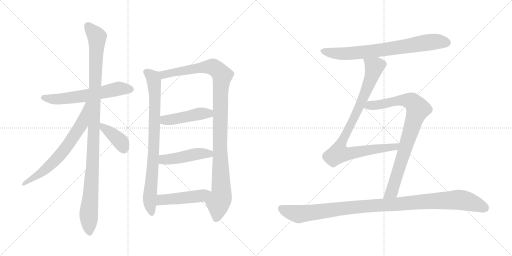
t = 0.00 s
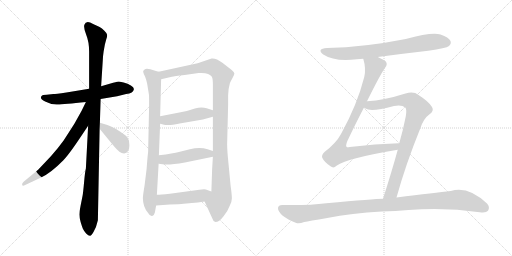
t = 2.23 s
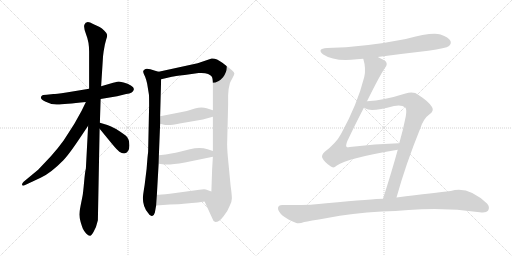
t = 4.47 s
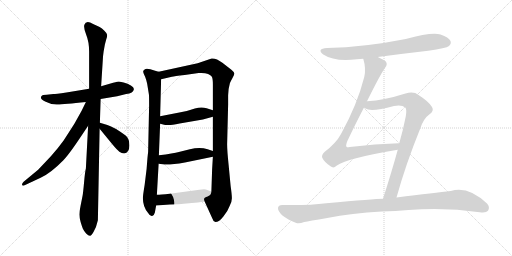
t = 6.70 s
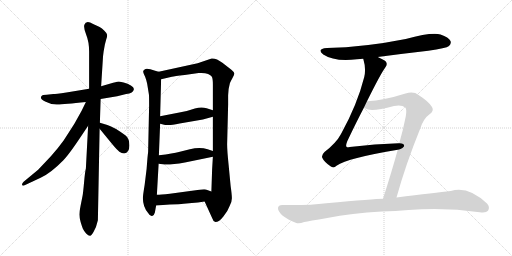
t = 8.93 s
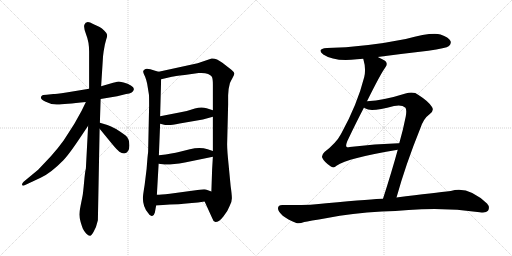
t = 11.17 s

The animated SVG that drew these frames (rendered in a browser with its animation timeline set to each time). Animation: 13 CSS @keyframes rules; one cycle of 11.17 s.

<svg version="1.1" viewBox="0 0 2048 1024" xmlns="http://www.w3.org/2000/svg">
  <g stroke="lightgray" stroke-dasharray="1,1" stroke-width="1" transform="scale(4, 4)">
    <line x1="0" y1="0" x2="256" y2="256"></line>
    <line x1="256" y1="0" x2="0" y2="256"></line>
    <line x1="128" y1="0" x2="128" y2="256"></line>
    <line x1="0" y1="128" x2="256" y2="128"></line>
    <line x1="256" y1="0" x2="512" y2="256"></line>
    <line x1="512" y1="0" x2="256" y2="256"></line>
    <line x1="384" y1="0" x2="384" y2="256"></line>
    <line x1="256" y1="128" x2="512" y2="128"></line>
  </g>
<g transform="scale(1, -1) translate(0, -850)">
   <style type="text/css">
    @keyframes keyframes0 {
      from {
       stroke: black;
       stroke-dashoffset: 609;
       stroke-width: 128;
       }
       66% {
       animation-timing-function: step-end;
       stroke: black;
       stroke-dashoffset: 0;
       stroke-width: 128;
       }
       to {
       stroke: black;
       stroke-width: 1024;
       }
       }
       #make-me-a-hanzi-animation-0 {
         animation: keyframes0 0.745605s both;
         animation-delay: 0.000000s;
         animation-timing-function: linear;
       }
    @keyframes keyframes1 {
      from {
       stroke: black;
       stroke-dashoffset: 1101;
       stroke-width: 128;
       }
       78% {
       animation-timing-function: step-end;
       stroke: black;
       stroke-dashoffset: 0;
       stroke-width: 128;
       }
       to {
       stroke: black;
       stroke-width: 1024;
       }
       }
       #make-me-a-hanzi-animation-1 {
         animation: keyframes1 1.145996s both;
         animation-delay: 0.745605s;
         animation-timing-function: linear;
       }
    @keyframes keyframes2 {
      from {
       stroke: black;
       stroke-dashoffset: 681;
       stroke-width: 128;
       }
       69% {
       animation-timing-function: step-end;
       stroke: black;
       stroke-dashoffset: 0;
       stroke-width: 128;
       }
       to {
       stroke: black;
       stroke-width: 1024;
       }
       }
       #make-me-a-hanzi-animation-2 {
         animation: keyframes2 0.804199s both;
         animation-delay: 1.891601s;
         animation-timing-function: linear;
       }
    @keyframes keyframes3 {
      from {
       stroke: black;
       stroke-dashoffset: 392;
       stroke-width: 128;
       }
       56% {
       animation-timing-function: step-end;
       stroke: black;
       stroke-dashoffset: 0;
       stroke-width: 128;
       }
       to {
       stroke: black;
       stroke-width: 1024;
       }
       }
       #make-me-a-hanzi-animation-3 {
         animation: keyframes3 0.569010s both;
         animation-delay: 2.695800s;
         animation-timing-function: linear;
       }
    @keyframes keyframes4 {
      from {
       stroke: black;
       stroke-dashoffset: 837;
       stroke-width: 128;
       }
       73% {
       animation-timing-function: step-end;
       stroke: black;
       stroke-dashoffset: 0;
       stroke-width: 128;
       }
       to {
       stroke: black;
       stroke-width: 1024;
       }
       }
       #make-me-a-hanzi-animation-4 {
         animation: keyframes4 0.931152s both;
         animation-delay: 3.264810s;
         animation-timing-function: linear;
       }
    @keyframes keyframes5 {
      from {
       stroke: black;
       stroke-dashoffset: 1097;
       stroke-width: 128;
       }
       78% {
       animation-timing-function: step-end;
       stroke: black;
       stroke-dashoffset: 0;
       stroke-width: 128;
       }
       to {
       stroke: black;
       stroke-width: 1024;
       }
       }
       #make-me-a-hanzi-animation-5 {
         animation: keyframes5 1.142741s both;
         animation-delay: 4.195962s;
         animation-timing-function: linear;
       }
    @keyframes keyframes6 {
      from {
       stroke: black;
       stroke-dashoffset: 458;
       stroke-width: 128;
       }
       60% {
       animation-timing-function: step-end;
       stroke: black;
       stroke-dashoffset: 0;
       stroke-width: 128;
       }
       to {
       stroke: black;
       stroke-width: 1024;
       }
       }
       #make-me-a-hanzi-animation-6 {
         animation: keyframes6 0.622721s both;
         animation-delay: 5.338703s;
         animation-timing-function: linear;
       }
    @keyframes keyframes7 {
      from {
       stroke: black;
       stroke-dashoffset: 467;
       stroke-width: 128;
       }
       60% {
       animation-timing-function: step-end;
       stroke: black;
       stroke-dashoffset: 0;
       stroke-width: 128;
       }
       to {
       stroke: black;
       stroke-width: 1024;
       }
       }
       #make-me-a-hanzi-animation-7 {
         animation: keyframes7 0.630046s both;
         animation-delay: 5.961424s;
         animation-timing-function: linear;
       }
    @keyframes keyframes8 {
      from {
       stroke: black;
       stroke-dashoffset: 475;
       stroke-width: 128;
       }
       61% {
       animation-timing-function: step-end;
       stroke: black;
       stroke-dashoffset: 0;
       stroke-width: 128;
       }
       to {
       stroke: black;
       stroke-width: 1024;
       }
       }
       #make-me-a-hanzi-animation-8 {
         animation: keyframes8 0.636556s both;
         animation-delay: 6.591470s;
         animation-timing-function: linear;
       }
    @keyframes keyframes9 {
      from {
       stroke: black;
       stroke-dashoffset: 749;
       stroke-width: 128;
       }
       71% {
       animation-timing-function: step-end;
       stroke: black;
       stroke-dashoffset: 0;
       stroke-width: 128;
       }
       to {
       stroke: black;
       stroke-width: 1024;
       }
       }
       #make-me-a-hanzi-animation-9 {
         animation: keyframes9 0.859538s both;
         animation-delay: 7.228026s;
         animation-timing-function: linear;
       }
    @keyframes keyframes10 {
      from {
       stroke: black;
       stroke-dashoffset: 914;
       stroke-width: 128;
       }
       75% {
       animation-timing-function: step-end;
       stroke: black;
       stroke-dashoffset: 0;
       stroke-width: 128;
       }
       to {
       stroke: black;
       stroke-width: 1024;
       }
       }
       #make-me-a-hanzi-animation-10 {
         animation: keyframes10 0.993815s both;
         animation-delay: 8.087564s;
         animation-timing-function: linear;
       }
    @keyframes keyframes11 {
      from {
       stroke: black;
       stroke-dashoffset: 864;
       stroke-width: 128;
       }
       74% {
       animation-timing-function: step-end;
       stroke: black;
       stroke-dashoffset: 0;
       stroke-width: 128;
       }
       to {
       stroke: black;
       stroke-width: 1024;
       }
       }
       #make-me-a-hanzi-animation-11 {
         animation: keyframes11 0.953125s both;
         animation-delay: 9.081379s;
         animation-timing-function: linear;
       }
    @keyframes keyframes12 {
      from {
       stroke: black;
       stroke-dashoffset: 1081;
       stroke-width: 128;
       }
       78% {
       animation-timing-function: step-end;
       stroke: black;
       stroke-dashoffset: 0;
       stroke-width: 128;
       }
       to {
       stroke: black;
       stroke-width: 1024;
       }
       }
       #make-me-a-hanzi-animation-12 {
         animation: keyframes12 1.129720s both;
         animation-delay: 10.034504s;
         animation-timing-function: linear;
       }
</style>
<path d="M 402.5 454.0 L 468.5 465.0 L 504.5 474.0 Q 533.5 477.0 535.5 493.0 Q 536.5 500.0 523.5 508.0 Q 511.5 516.0 494.5 520.0 L 475.5 524.0 Q 472.5 524.0 452.5 519.0 L 404.5 505.0 L 356.5 495.0 L 265.5 480.0 Q 221.5 474.0 213.5 474.0 L 186.5 471.0 Q 168.5 471.0 166.5 466.0 Q 156.5 456.0 180.5 444.0 Q 204.5 431.0 230.5 432.0 Q 256.5 433.0 343.5 442.0 L 402.5 454.0 Z" fill="lightgray"></path> 
<path d="M 399.5 359.0 L 402.5 454.0 L 404.5 505.0 L 411.5 615.0 Q 411.5 623.0 414.5 644.0 L 419.5 672.0 L 424.5 691.0 Q 429.5 705.0 428.5 711.0 Q 428.5 716.0 417.5 727.0 Q 407.5 737.0 398.5 742.0 L 372.5 754.0 Q 344.5 771.0 337.5 751.0 Q 333.5 741.0 344.5 712.0 Q 356.5 682.0 356.5 644.0 L 356.5 495.0 L 352.5 347.0 L 343.5 176.0 Q 340.5 167.0 336.5 123.0 Q 332.5 79.0 330.5 68.0 L 322.5 28.0 Q 317.5 4.0 317.5 -8.0 Q 317.5 -21.0 322.5 -38.0 Q 327.5 -55.0 331.5 -65.0 Q 336.5 -75.0 344.5 -84.0 Q 353.5 -93.0 359.5 -93.0 Q 364.5 -95.0 374.5 -77.0 Q 385.5 -59.0 391.5 -31.0 L 398.5 335.0 L 399.5 359.0 Z" fill="lightgray"></path> 
<path d="M 343.5 442.0 L 326.5 407.0 L 297.5 355.0 L 254.5 288.0 Q 234.5 260.0 203.5 225.0 L 152.5 171.0 L 94.5 123.0 Q 86.5 115.0 88.5 110.0 Q 90.5 105.0 100.5 110.0 L 162.5 139.0 Q 202.5 157.0 253.5 209.0 Q 277.5 234.0 328.5 311.0 L 352.5 347.0 C 428.5 460.0 356.5 469.0 343.5 442.0 Z" fill="lightgray"></path> 
<path d="M 496.5 236.0 Q 517.5 240.0 517.5 268.0 Q 517.5 296.0 502.5 308.0 Q 456.5 342.0 429.5 350.0 L 399.5 359.0 C 372.5 367.0 379.5 358.0 398.5 335.0 L 448.5 274.0 Q 468.5 250.0 477.5 243.0 Q 486.5 236.0 496.5 236.0 Z" fill="lightgray"></path> 
<path d="M 634.5 563.0 L 620.5 567.0 Q 585.5 580.0 578.5 572.0 Q 572.5 568.0 572.5 563.0 Q 573.5 557.0 580.5 543.0 Q 586.5 527.0 588.5 516.0 L 595.5 473.0 Q 596.5 470.0 596.5 429.0 L 592.5 242.0 Q 590.5 229.0 586.5 175.0 L 578.5 110.0 Q 571.5 67.0 571.5 58.0 Q 571.5 22.0 592.5 -2.0 Q 600.5 -16.0 608.5 -14.0 Q 616.5 -12.0 619.5 0.0 L 624.5 28.0 L 627.5 71.0 L 634.5 195.0 L 635.5 229.0 L 640.5 355.0 L 640.5 385.0 L 644.5 533.0 C 645.5 560.0 645.5 560.0 634.5 563.0 Z" fill="lightgray"></path> 
<path d="M 912.5 469.0 L 914.5 494.0 L 919.5 517.0 Q 921.5 523.0 929.5 537.0 Q 937.5 551.0 937.5 556.0 Q 937.5 561.0 925.5 571.0 L 889.5 599.0 Q 864.5 618.0 846.5 616.0 L 790.5 597.0 L 634.5 563.0 C 605.5 557.0 615.5 526.0 644.5 533.0 L 687.5 543.0 Q 696.5 545.0 738.5 550.0 L 794.5 558.0 Q 836.5 561.0 847.5 543.0 Q 851.5 535.0 851.5 512.0 L 851.5 409.0 L 851.5 383.0 L 851.5 246.0 L 851.5 223.0 L 848.5 173.0 L 845.5 84.0 C 844.5 54.0 806.5 71.0 818.5 44.0 L 848.5 -22.0 Q 852.5 -36.0 861.5 -38.0 Q 876.5 -38.0 893.5 -16.0 Q 911.5 6.0 918.5 26.0 Q 927.5 42.0 927.5 57.0 Q 927.5 71.0 922.5 106.0 L 914.5 190.0 Q 908.5 248.0 908.5 273.0 L 912.5 432.0 L 912.5 469.0 Z" fill="lightgray"></path> 
<path d="M 640.5 355.0 L 660.5 350.0 L 673.5 350.0 Q 681.5 349.0 718.5 356.0 L 811.5 372.0 L 851.5 383.0 C 880.5 391.0 880.5 400.0 851.5 409.0 L 826.5 417.0 Q 805.5 424.0 779.5 416.0 Q 754.5 407.0 722.5 401.0 L 640.5 385.0 C 611.5 379.0 611.5 362.0 640.5 355.0 Z" fill="lightgray"></path> 
<path d="M 634.5 195.0 L 650.5 193.0 Q 674.5 189.0 739.5 200.0 L 851.5 223.0 C 880.5 229.0 879.5 237.0 851.5 246.0 L 830.5 253.0 Q 799.5 263.0 759.5 253.0 L 715.5 242.0 Q 694.5 236.0 635.5 229.0 C 605.5 225.0 604.5 199.0 634.5 195.0 Z" fill="lightgray"></path> 
<path d="M 624.5 28.0 L 679.5 32.0 Q 719.5 33.0 734.5 35.0 L 767.5 38.0 Q 790.5 40.0 818.5 44.0 C 848.5 48.0 873.5 74.0 845.5 84.0 L 823.5 92.0 Q 817.5 94.0 797.5 91.0 L 679.5 75.0 Q 641.5 71.0 627.5 71.0 C 597.5 70.0 594.5 26.0 624.5 28.0 Z" fill="lightgray"></path> 
<path d="M 1511.0 622.0 Q 1608.0 635.0 1713.0 647.0 Q 1785.0 657.0 1796.0 666.0 Q 1806.0 675.0 1802.0 686.0 Q 1795.0 701.0 1762.0 712.0 Q 1726.0 722.0 1623.0 694.0 Q 1458.0 661.0 1308.0 658.0 Q 1265.0 655.0 1293.0 632.0 Q 1338.0 602.0 1428.0 613.0 Q 1440.0 614.0 1453.0 615.0 L 1511.0 622.0 Z" fill="lightgray"></path> 
<path d="M 1468.0 445.0 Q 1522.0 554.0 1541.0 580.0 Q 1551.0 592.0 1544.0 603.0 Q 1538.0 610.0 1511.0 622.0 C 1484.0 635.0 1446.0 644.0 1453.0 615.0 Q 1465.0 575.0 1457.0 542.0 Q 1429.0 431.0 1364.0 314.0 Q 1345.0 278.0 1298.0 242.0 Q 1285.0 229.0 1289.0 219.0 Q 1296.0 203.0 1322.0 185.0 Q 1334.0 175.0 1346.0 187.0 Q 1392.0 218.0 1591.0 251.0 C 1621.0 256.0 1627.0 278.0 1597.0 277.0 Q 1596.0 278.0 1594.0 277.0 Q 1501.0 274.0 1399.0 262.0 Q 1389.0 259.0 1386.0 263.0 Q 1382.0 267.0 1389.0 285.0 Q 1426.0 363.0 1456.0 420.0 L 1468.0 445.0 Z" fill="lightgray"></path> 
<path d="M 1586.0 60.0 Q 1623.0 193.0 1681.0 336.0 Q 1694.0 376.0 1717.0 392.0 Q 1738.0 407.0 1728.0 422.0 Q 1715.0 444.0 1674.0 470.0 Q 1655.0 486.0 1622.0 476.0 Q 1537.0 449.0 1468.0 445.0 C 1438.0 443.0 1429.0 433.0 1456.0 420.0 Q 1457.0 419.0 1462.0 416.0 Q 1483.0 401.0 1576.0 426.0 Q 1607.0 432.0 1621.0 420.0 Q 1628.0 413.0 1623.0 384.0 Q 1613.0 333.0 1597.0 277.0 L 1591.0 251.0 Q 1566.0 160.0 1532.0 55.0 C 1523.0 26.0 1578.0 31.0 1586.0 60.0 Z" fill="lightgray"></path> 
<path d="M 1527.0 4.0 Q 1582.0 5.0 1634.0 10.0 Q 1778.0 22.0 1919.0 1.0 Q 1944.0 -3.0 1952.0 7.0 Q 1961.0 22.0 1948.0 36.0 Q 1872.0 108.0 1803.0 86.0 Q 1743.0 79.0 1586.0 60.0 L 1532.0 55.0 Q 1499.0 55.0 1305.0 37.0 Q 1235.0 28.0 1129.0 30.0 Q 1113.0 30.0 1112.0 18.0 Q 1111.0 5.0 1131.0 -13.0 Q 1150.0 -28.0 1185.0 -42.0 Q 1197.0 -46.0 1217.0 -38.0 Q 1235.0 -34.0 1309.0 -22.0 Q 1406.0 -3.0 1527.0 4.0 Z" fill="lightgray"></path> 
      <clipPath id="make-me-a-hanzi-clip-0">
      <path d="M 402.5 454.0 L 468.5 465.0 L 504.5 474.0 Q 533.5 477.0 535.5 493.0 Q 536.5 500.0 523.5 508.0 Q 511.5 516.0 494.5 520.0 L 475.5 524.0 Q 472.5 524.0 452.5 519.0 L 404.5 505.0 L 356.5 495.0 L 265.5 480.0 Q 221.5 474.0 213.5 474.0 L 186.5 471.0 Q 168.5 471.0 166.5 466.0 Q 156.5 456.0 180.5 444.0 Q 204.5 431.0 230.5 432.0 Q 256.5 433.0 343.5 442.0 L 402.5 454.0 Z" fill="lightgray"></path>
      </clipPath>
      <path clip-path="url(#make-me-a-hanzi-clip-0)" d="M 174.5 459.0 L 251.5 455.0 L 346.5 467.0 L 475.5 496.0 L 523.5 493.0 " fill="none" id="make-me-a-hanzi-animation-0" stroke-dasharray="481 962" stroke-linecap="round"></path>

      <clipPath id="make-me-a-hanzi-clip-1">
      <path d="M 399.5 359.0 L 402.5 454.0 L 404.5 505.0 L 411.5 615.0 Q 411.5 623.0 414.5 644.0 L 419.5 672.0 L 424.5 691.0 Q 429.5 705.0 428.5 711.0 Q 428.5 716.0 417.5 727.0 Q 407.5 737.0 398.5 742.0 L 372.5 754.0 Q 344.5 771.0 337.5 751.0 Q 333.5 741.0 344.5 712.0 Q 356.5 682.0 356.5 644.0 L 356.5 495.0 L 352.5 347.0 L 343.5 176.0 Q 340.5 167.0 336.5 123.0 Q 332.5 79.0 330.5 68.0 L 322.5 28.0 Q 317.5 4.0 317.5 -8.0 Q 317.5 -21.0 322.5 -38.0 Q 327.5 -55.0 331.5 -65.0 Q 336.5 -75.0 344.5 -84.0 Q 353.5 -93.0 359.5 -93.0 Q 364.5 -95.0 374.5 -77.0 Q 385.5 -59.0 391.5 -31.0 L 398.5 335.0 L 399.5 359.0 Z" fill="lightgray"></path>
      </clipPath>
      <path clip-path="url(#make-me-a-hanzi-clip-1)" d="M 351.5 748.0 L 387.5 702.0 L 370.5 198.0 L 354.5 -12.0 L 358.5 -84.0 " fill="none" id="make-me-a-hanzi-animation-1" stroke-dasharray="973 1946" stroke-linecap="round"></path>

      <clipPath id="make-me-a-hanzi-clip-2">
      <path d="M 343.5 442.0 L 326.5 407.0 L 297.5 355.0 L 254.5 288.0 Q 234.5 260.0 203.5 225.0 L 152.5 171.0 L 94.5 123.0 Q 86.5 115.0 88.5 110.0 Q 90.5 105.0 100.5 110.0 L 162.5 139.0 Q 202.5 157.0 253.5 209.0 Q 277.5 234.0 328.5 311.0 L 352.5 347.0 C 428.5 460.0 356.5 469.0 343.5 442.0 Z" fill="lightgray"></path>
      </clipPath>
      <path clip-path="url(#make-me-a-hanzi-clip-2)" d="M 350.5 438.0 L 327.5 355.0 L 260.5 255.0 L 178.5 169.0 L 94.5 115.0 " fill="none" id="make-me-a-hanzi-animation-2" stroke-dasharray="553 1106" stroke-linecap="round"></path>

      <clipPath id="make-me-a-hanzi-clip-3">
      <path d="M 496.5 236.0 Q 517.5 240.0 517.5 268.0 Q 517.5 296.0 502.5 308.0 Q 456.5 342.0 429.5 350.0 L 399.5 359.0 C 372.5 367.0 379.5 358.0 398.5 335.0 L 448.5 274.0 Q 468.5 250.0 477.5 243.0 Q 486.5 236.0 496.5 236.0 Z" fill="lightgray"></path>
      </clipPath>
      <path clip-path="url(#make-me-a-hanzi-clip-3)" d="M 405.5 353.0 L 411.5 340.0 L 484.5 281.0 L 494.5 255.0 " fill="none" id="make-me-a-hanzi-animation-3" stroke-dasharray="264 528" stroke-linecap="round"></path>

      <clipPath id="make-me-a-hanzi-clip-4">
      <path d="M 634.5 563.0 L 620.5 567.0 Q 585.5 580.0 578.5 572.0 Q 572.5 568.0 572.5 563.0 Q 573.5 557.0 580.5 543.0 Q 586.5 527.0 588.5 516.0 L 595.5 473.0 Q 596.5 470.0 596.5 429.0 L 592.5 242.0 Q 590.5 229.0 586.5 175.0 L 578.5 110.0 Q 571.5 67.0 571.5 58.0 Q 571.5 22.0 592.5 -2.0 Q 600.5 -16.0 608.5 -14.0 Q 616.5 -12.0 619.5 0.0 L 624.5 28.0 L 627.5 71.0 L 634.5 195.0 L 635.5 229.0 L 640.5 355.0 L 640.5 385.0 L 644.5 533.0 C 645.5 560.0 645.5 560.0 634.5 563.0 Z" fill="lightgray"></path>
      </clipPath>
      <path clip-path="url(#make-me-a-hanzi-clip-4)" d="M 583.5 562.0 L 611.5 539.0 L 619.5 482.0 L 615.5 253.0 L 598.5 51.0 L 606.5 -4.0 " fill="none" id="make-me-a-hanzi-animation-4" stroke-dasharray="709 1418" stroke-linecap="round"></path>

      <clipPath id="make-me-a-hanzi-clip-5">
      <path d="M 912.5 469.0 L 914.5 494.0 L 919.5 517.0 Q 921.5 523.0 929.5 537.0 Q 937.5 551.0 937.5 556.0 Q 937.5 561.0 925.5 571.0 L 889.5 599.0 Q 864.5 618.0 846.5 616.0 L 790.5 597.0 L 634.5 563.0 C 605.5 557.0 615.5 526.0 644.5 533.0 L 687.5 543.0 Q 696.5 545.0 738.5 550.0 L 794.5 558.0 Q 836.5 561.0 847.5 543.0 Q 851.5 535.0 851.5 512.0 L 851.5 409.0 L 851.5 383.0 L 851.5 246.0 L 851.5 223.0 L 848.5 173.0 L 845.5 84.0 C 844.5 54.0 806.5 71.0 818.5 44.0 L 848.5 -22.0 Q 852.5 -36.0 861.5 -38.0 Q 876.5 -38.0 893.5 -16.0 Q 911.5 6.0 918.5 26.0 Q 927.5 42.0 927.5 57.0 Q 927.5 71.0 922.5 106.0 L 914.5 190.0 Q 908.5 248.0 908.5 273.0 L 912.5 432.0 L 912.5 469.0 Z" fill="lightgray"></path>
      </clipPath>
      <path clip-path="url(#make-me-a-hanzi-clip-5)" d="M 643.5 558.0 L 654.5 551.0 L 786.5 577.0 L 850.5 583.0 L 874.5 567.0 L 888.5 547.0 L 881.5 475.0 L 879.5 268.0 L 885.5 78.0 L 872.5 39.0 L 863.5 -26.0 " fill="none" id="make-me-a-hanzi-animation-5" stroke-dasharray="969 1938" stroke-linecap="round"></path>

      <clipPath id="make-me-a-hanzi-clip-6">
      <path d="M 640.5 355.0 L 660.5 350.0 L 673.5 350.0 Q 681.5 349.0 718.5 356.0 L 811.5 372.0 L 851.5 383.0 C 880.5 391.0 880.5 400.0 851.5 409.0 L 826.5 417.0 Q 805.5 424.0 779.5 416.0 Q 754.5 407.0 722.5 401.0 L 640.5 385.0 C 611.5 379.0 611.5 362.0 640.5 355.0 Z" fill="lightgray"></path>
      </clipPath>
      <path clip-path="url(#make-me-a-hanzi-clip-6)" d="M 649.5 378.0 L 659.5 369.0 L 704.5 374.0 L 792.5 395.0 L 834.5 396.0 L 842.5 403.0 " fill="none" id="make-me-a-hanzi-animation-6" stroke-dasharray="330 660" stroke-linecap="round"></path>

      <clipPath id="make-me-a-hanzi-clip-7">
      <path d="M 634.5 195.0 L 650.5 193.0 Q 674.5 189.0 739.5 200.0 L 851.5 223.0 C 880.5 229.0 879.5 237.0 851.5 246.0 L 830.5 253.0 Q 799.5 263.0 759.5 253.0 L 715.5 242.0 Q 694.5 236.0 635.5 229.0 C 605.5 225.0 604.5 199.0 634.5 195.0 Z" fill="lightgray"></path>
      </clipPath>
      <path clip-path="url(#make-me-a-hanzi-clip-7)" d="M 639.5 201.0 L 656.5 212.0 L 797.5 235.0 L 836.5 235.0 L 843.5 229.0 " fill="none" id="make-me-a-hanzi-animation-7" stroke-dasharray="339 678" stroke-linecap="round"></path>

      <clipPath id="make-me-a-hanzi-clip-8">
      <path d="M 624.5 28.0 L 679.5 32.0 Q 719.5 33.0 734.5 35.0 L 767.5 38.0 Q 790.5 40.0 818.5 44.0 C 848.5 48.0 873.5 74.0 845.5 84.0 L 823.5 92.0 Q 817.5 94.0 797.5 91.0 L 679.5 75.0 Q 641.5 71.0 627.5 71.0 C 597.5 70.0 594.5 26.0 624.5 28.0 Z" fill="lightgray"></path>
      </clipPath>
      <path clip-path="url(#make-me-a-hanzi-clip-8)" d="M 630.5 35.0 L 646.5 51.0 L 804.5 67.0 L 838.5 82.0 " fill="none" id="make-me-a-hanzi-animation-8" stroke-dasharray="347 694" stroke-linecap="round"></path>

      <clipPath id="make-me-a-hanzi-clip-9">
      <path d="M 1511.0 622.0 Q 1608.0 635.0 1713.0 647.0 Q 1785.0 657.0 1796.0 666.0 Q 1806.0 675.0 1802.0 686.0 Q 1795.0 701.0 1762.0 712.0 Q 1726.0 722.0 1623.0 694.0 Q 1458.0 661.0 1308.0 658.0 Q 1265.0 655.0 1293.0 632.0 Q 1338.0 602.0 1428.0 613.0 Q 1440.0 614.0 1453.0 615.0 L 1511.0 622.0 Z" fill="lightgray"></path>
      </clipPath>
      <path clip-path="url(#make-me-a-hanzi-clip-9)" d="M 1298.0 647.0 L 1340.0 636.0 L 1416.0 637.0 L 1726.0 682.0 L 1786.0 680.0 " fill="none" id="make-me-a-hanzi-animation-9" stroke-dasharray="621 1242" stroke-linecap="round"></path>

      <clipPath id="make-me-a-hanzi-clip-10">
      <path d="M 1468.0 445.0 Q 1522.0 554.0 1541.0 580.0 Q 1551.0 592.0 1544.0 603.0 Q 1538.0 610.0 1511.0 622.0 C 1484.0 635.0 1446.0 644.0 1453.0 615.0 Q 1465.0 575.0 1457.0 542.0 Q 1429.0 431.0 1364.0 314.0 Q 1345.0 278.0 1298.0 242.0 Q 1285.0 229.0 1289.0 219.0 Q 1296.0 203.0 1322.0 185.0 Q 1334.0 175.0 1346.0 187.0 Q 1392.0 218.0 1591.0 251.0 C 1621.0 256.0 1627.0 278.0 1597.0 277.0 Q 1596.0 278.0 1594.0 277.0 Q 1501.0 274.0 1399.0 262.0 Q 1389.0 259.0 1386.0 263.0 Q 1382.0 267.0 1389.0 285.0 Q 1426.0 363.0 1456.0 420.0 L 1468.0 445.0 Z" fill="lightgray"></path>
      </clipPath>
      <path clip-path="url(#make-me-a-hanzi-clip-10)" d="M 1461.0 609.0 L 1493.0 587.0 L 1490.0 554.0 L 1432.0 410.0 L 1363.0 275.0 L 1354.0 237.0 L 1402.0 236.0 L 1500.0 254.0 L 1579.0 261.0 L 1587.0 271.0 " fill="none" id="make-me-a-hanzi-animation-10" stroke-dasharray="786 1572" stroke-linecap="round"></path>

      <clipPath id="make-me-a-hanzi-clip-11">
      <path d="M 1586.0 60.0 Q 1623.0 193.0 1681.0 336.0 Q 1694.0 376.0 1717.0 392.0 Q 1738.0 407.0 1728.0 422.0 Q 1715.0 444.0 1674.0 470.0 Q 1655.0 486.0 1622.0 476.0 Q 1537.0 449.0 1468.0 445.0 C 1438.0 443.0 1429.0 433.0 1456.0 420.0 Q 1457.0 419.0 1462.0 416.0 Q 1483.0 401.0 1576.0 426.0 Q 1607.0 432.0 1621.0 420.0 Q 1628.0 413.0 1623.0 384.0 Q 1613.0 333.0 1597.0 277.0 L 1591.0 251.0 Q 1566.0 160.0 1532.0 55.0 C 1523.0 26.0 1578.0 31.0 1586.0 60.0 Z" fill="lightgray"></path>
      </clipPath>
      <path clip-path="url(#make-me-a-hanzi-clip-11)" d="M 1463.0 424.0 L 1621.0 450.0 L 1650.0 442.0 L 1671.0 414.0 L 1567.0 83.0 L 1538.0 62.0 " fill="none" id="make-me-a-hanzi-animation-11" stroke-dasharray="736 1472" stroke-linecap="round"></path>

      <clipPath id="make-me-a-hanzi-clip-12">
      <path d="M 1527.0 4.0 Q 1582.0 5.0 1634.0 10.0 Q 1778.0 22.0 1919.0 1.0 Q 1944.0 -3.0 1952.0 7.0 Q 1961.0 22.0 1948.0 36.0 Q 1872.0 108.0 1803.0 86.0 Q 1743.0 79.0 1586.0 60.0 L 1532.0 55.0 Q 1499.0 55.0 1305.0 37.0 Q 1235.0 28.0 1129.0 30.0 Q 1113.0 30.0 1112.0 18.0 Q 1111.0 5.0 1131.0 -13.0 Q 1150.0 -28.0 1185.0 -42.0 Q 1197.0 -46.0 1217.0 -38.0 Q 1235.0 -34.0 1309.0 -22.0 Q 1406.0 -3.0 1527.0 4.0 Z" fill="lightgray"></path>
      </clipPath>
      <path clip-path="url(#make-me-a-hanzi-clip-12)" d="M 1126.0 16.0 L 1195.0 -7.0 L 1428.0 23.0 L 1828.0 51.0 L 1893.0 39.0 L 1939.0 18.0 " fill="none" id="make-me-a-hanzi-animation-12" stroke-dasharray="953 1906" stroke-linecap="round"></path>

</g>
</svg>
